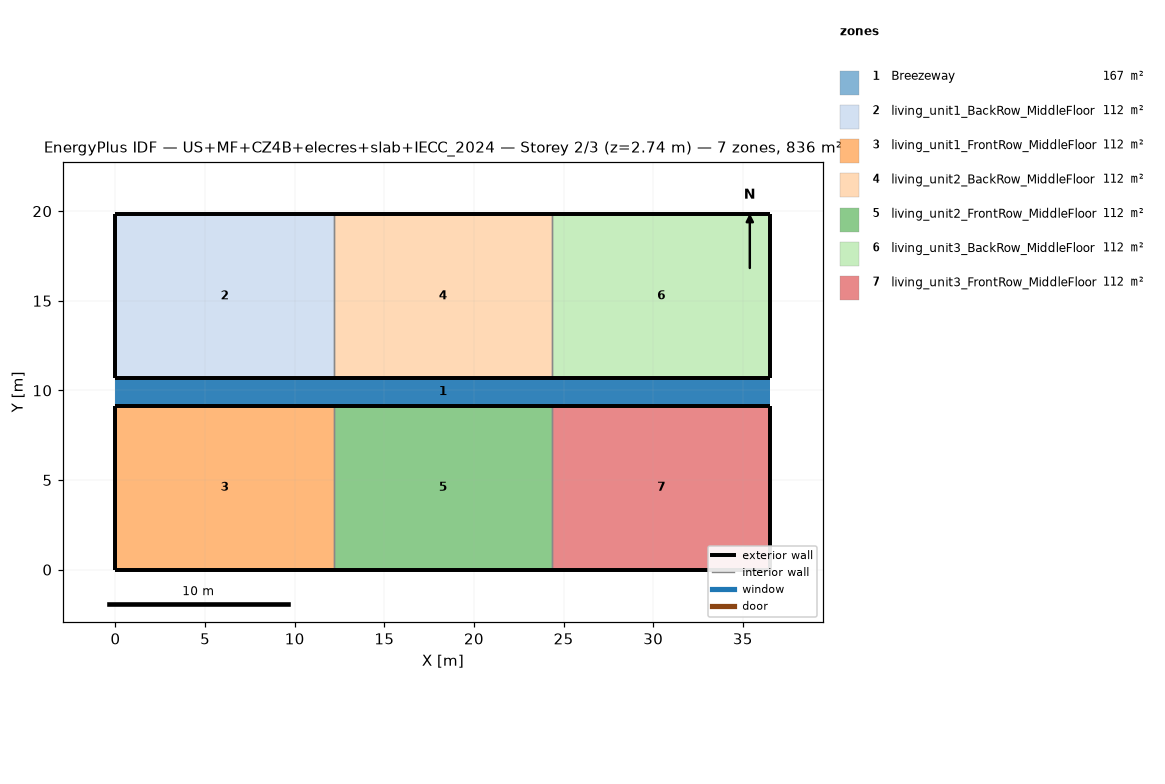
=== STOREY PLAN SPEC (per zone: floor XY polygon, exterior-wall plan segments, windows/doors) ===
zone 1: Breezeway  (167.0 m²)
  floor: (36.54, 9.16) (0.00, 9.16) (0.00, 10.68) (36.54, 10.68)
  floor: (36.54, 9.16) (0.00, 9.16) (0.00, 10.68) (36.54, 10.68)
  floor: (36.54, 9.16) (0.00, 9.16) (0.00, 10.68) (36.54, 10.68)
zone 2: living_unit1_BackRow_MiddleFloor  (111.5 m²)
  floor: (12.18, 10.68) (0.00, 10.68) (0.00, 19.84) (12.18, 19.84)
  exterior wall: (0.00, 10.68) – (12.18, 10.68)  [12.2 m]
  exterior wall: (12.18, 19.84) – (0.00, 19.84)  [12.2 m]
  exterior wall: (0.00, 19.84) – (0.00, 10.68)  [9.2 m]
  interior walls: 1
zone 3: living_unit1_FrontRow_MiddleFloor  (111.5 m²)
  floor: (12.18, 0.00) (0.00, 0.00) (0.00, 9.16) (12.18, 9.16)
  exterior wall: (0.00, 0.00) – (12.18, 0.00)  [12.2 m]
  exterior wall: (12.18, 9.16) – (0.00, 9.16)  [12.2 m]
  exterior wall: (0.00, 9.16) – (0.00, 0.00)  [9.2 m]
  interior walls: 1
zone 4: living_unit2_BackRow_MiddleFloor  (111.5 m²)
  floor: (24.36, 10.68) (12.18, 10.68) (12.18, 19.84) (24.36, 19.84)
  exterior wall: (12.18, 10.68) – (24.36, 10.68)  [12.2 m]
  exterior wall: (24.36, 19.84) – (12.18, 19.84)  [12.2 m]
  interior walls: 2
zone 5: living_unit2_FrontRow_MiddleFloor  (111.5 m²)
  floor: (24.36, 0.00) (12.18, 0.00) (12.18, 9.16) (24.36, 9.16)
  exterior wall: (12.18, 0.00) – (24.36, 0.00)  [12.2 m]
  exterior wall: (24.36, 9.16) – (12.18, 9.16)  [12.2 m]
  interior walls: 2
zone 6: living_unit3_BackRow_MiddleFloor  (111.5 m²)
  floor: (36.54, 10.68) (24.36, 10.68) (24.36, 19.84) (36.54, 19.84)
  exterior wall: (24.36, 10.68) – (36.54, 10.68)  [12.2 m]
  exterior wall: (36.54, 10.68) – (36.54, 19.84)  [9.2 m]
  exterior wall: (36.54, 19.84) – (24.36, 19.84)  [12.2 m]
  interior walls: 1
zone 7: living_unit3_FrontRow_MiddleFloor  (111.5 m²)
  floor: (36.54, 0.00) (24.36, 0.00) (24.36, 9.16) (36.54, 9.16)
  exterior wall: (24.36, 0.00) – (36.54, 0.00)  [12.2 m]
  exterior wall: (36.54, 0.00) – (36.54, 9.16)  [9.2 m]
  exterior wall: (36.54, 9.16) – (24.36, 9.16)  [12.2 m]
  interior walls: 1

=== DERIVED (storey summary) ===
Building: US+MF+CZ4B+elecres+slab+IECC_2024
Storey: 2 of 3  (floor level z = 2.74 m)
Storey gross floor area: 836.2 m²
Zones on this storey: 7
  - Breezeway: floor 167.0 m²
  - living_unit1_BackRow_MiddleFloor: floor 111.5 m²; exterior wall 33.5 m (86.9 m²); WWR 0.0%
  - living_unit1_FrontRow_MiddleFloor: floor 111.5 m²; exterior wall 33.5 m (86.9 m²); WWR 0.0%
  - living_unit2_BackRow_MiddleFloor: floor 111.5 m²; exterior wall 24.4 m (63.1 m²); WWR 0.0%
  - living_unit2_FrontRow_MiddleFloor: floor 111.5 m²; exterior wall 24.4 m (63.1 m²); WWR 0.0%
  - living_unit3_BackRow_MiddleFloor: floor 111.5 m²; exterior wall 33.5 m (86.9 m²); WWR 0.0%
  - living_unit3_FrontRow_MiddleFloor: floor 111.5 m²; exterior wall 33.5 m (86.9 m²); WWR 0.0%
Zone adjacency (shared interzone walls):
  - living_unit1_BackRow_MiddleFloor ↔ living_unit2_BackRow_MiddleFloor
  - living_unit1_FrontRow_MiddleFloor ↔ living_unit2_FrontRow_MiddleFloor
  - living_unit2_BackRow_MiddleFloor ↔ living_unit3_BackRow_MiddleFloor
  - living_unit2_FrontRow_MiddleFloor ↔ living_unit3_FrontRow_MiddleFloor